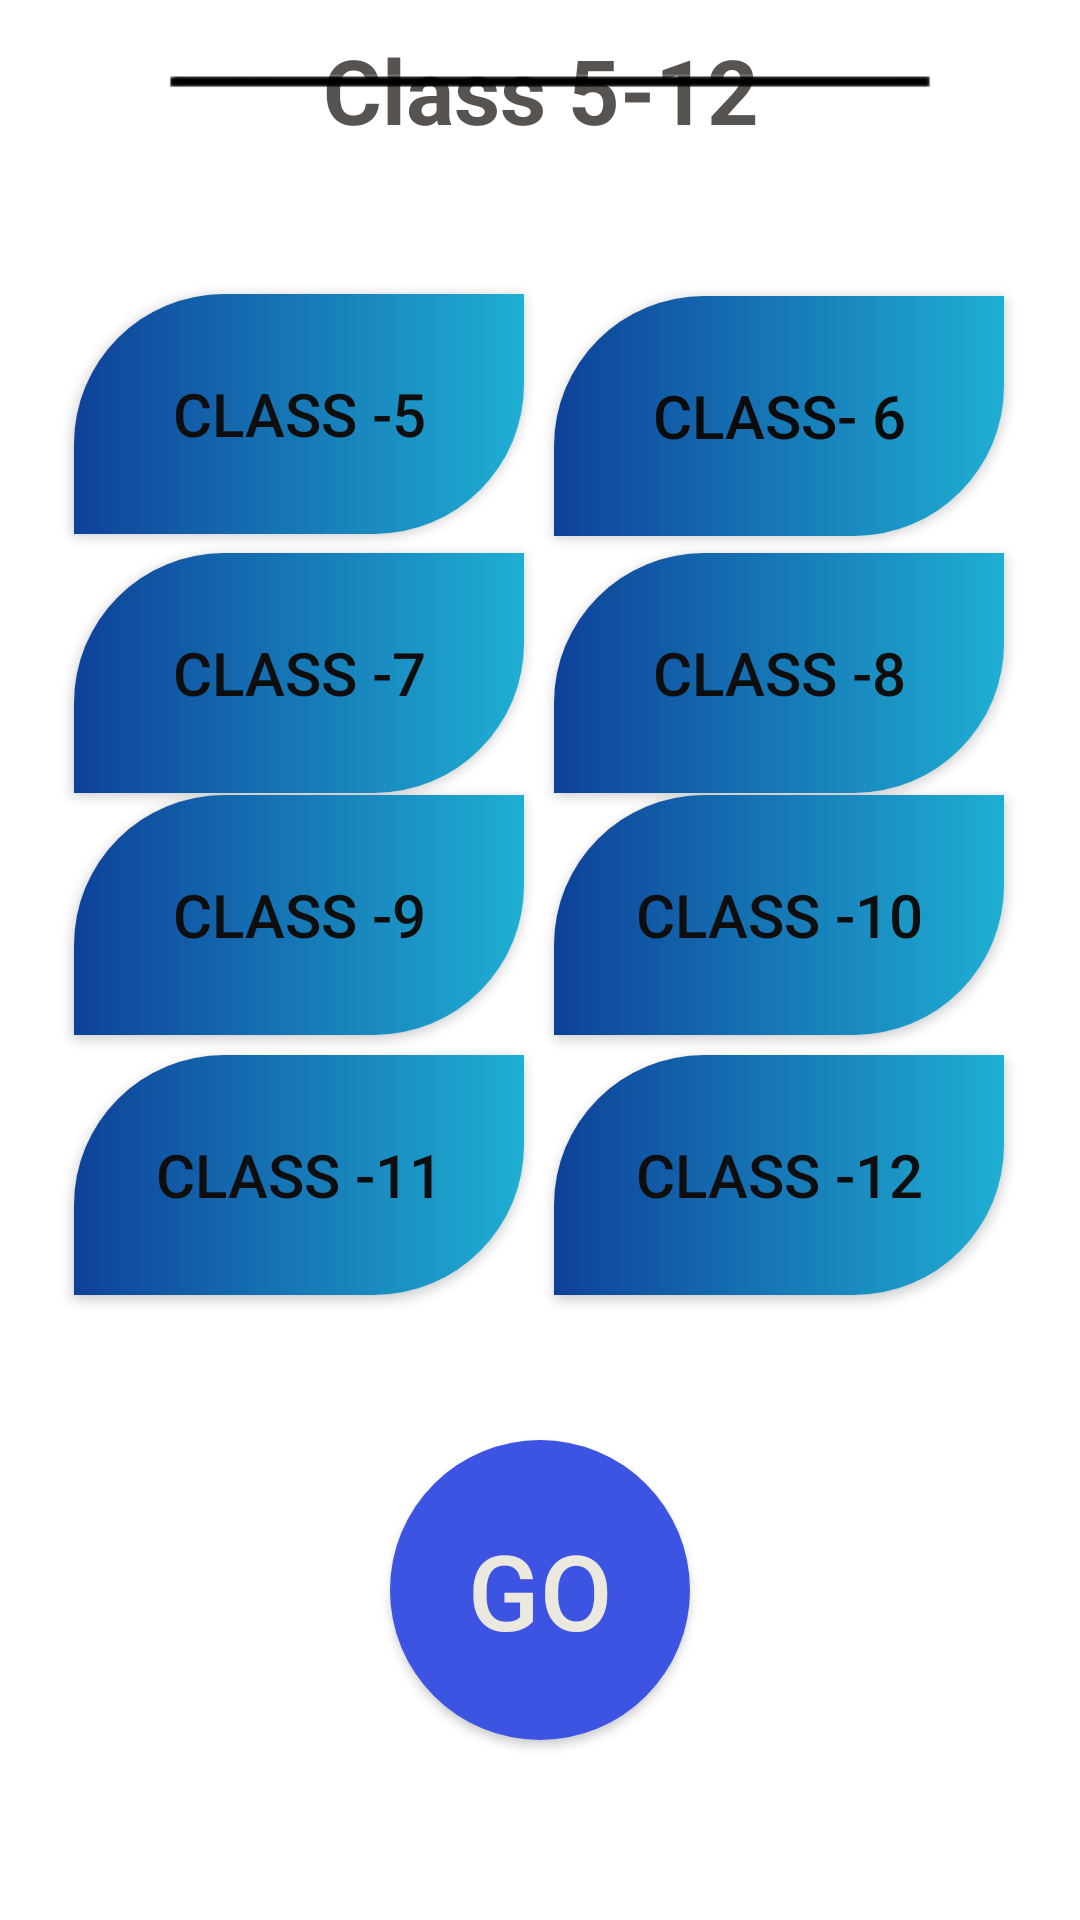

Layout XML and referenced resources for this Android screen:
<!-- AndroidManifest.xml: application theme Theme.Evidya12 -->
<!-- res/layout/choose_class.xml -->
<?xml version="1.0" encoding="utf-8"?>

<androidx.constraintlayout.widget.ConstraintLayout xmlns:android="http://schemas.android.com/apk/res/android"
    xmlns:app="http://schemas.android.com/apk/res-auto"
    xmlns:tools="http://schemas.android.com/tools"
    android:id="@+id/main"
    android:layout_width="match_parent"
    android:layout_height="match_parent"
    tools:context=".MainActivity">


    <TextView
        android:id="@+id/textView"
        android:layout_width="wrap_content"
        android:layout_height="wrap_content"
        android:text="Class 5-12"
        android:textColor="#575351"
        android:textSize="30dp"
        android:textStyle="bold"
        app:layout_constraintBottom_toBottomOf="parent"
        app:layout_constraintEnd_toEndOf="parent"
        app:layout_constraintHorizontal_bias="0.501"
        app:layout_constraintStart_toStartOf="parent"
        app:layout_constraintTop_toTopOf="parent"
        app:layout_constraintVertical_bias="0.016" />


    <Button
        android:id="@+id/class_5"
        android:layout_width="150dp"
        android:layout_height="80dp"
        android:background="@drawable/class_btn_design"
        android:text="Class -5"
        android:textColor="#0F0E0E"
        android:textSize="20dp"
        app:layout_constraintBottom_toBottomOf="parent"
        app:layout_constraintEnd_toEndOf="parent"
        app:layout_constraintHorizontal_bias="0.117"
        app:layout_constraintStart_toStartOf="parent"
        app:layout_constraintTop_toTopOf="parent"
        app:layout_constraintVertical_bias="0.175" />

    <Button
        android:id="@+id/class_6"
        android:layout_width="150dp"
        android:layout_height="80dp"
        android:background="@drawable/class_btn_design"
        android:text="Class- 6"
        android:textColor="#0B0B0B"
        android:textSize="20dp"
        app:layout_constraintBottom_toBottomOf="parent"
        app:layout_constraintEnd_toEndOf="parent"
        app:layout_constraintHorizontal_bias="0.879"
        app:layout_constraintStart_toStartOf="parent"
        app:layout_constraintTop_toTopOf="parent"
        app:layout_constraintVertical_bias="0.176" />

    <Button
        android:id="@+id/class_7"
        android:layout_width="150dp"
        android:layout_height="80dp"
        android:background="@drawable/class_btn_design"
        android:text="Class -7"
        android:textColor="#0F0E0E"
        android:textSize="20dp"
        app:layout_constraintBottom_toBottomOf="parent"
        app:layout_constraintEnd_toEndOf="parent"
        app:layout_constraintHorizontal_bias="0.117"
        app:layout_constraintStart_toStartOf="parent"
        app:layout_constraintTop_toTopOf="parent"
        app:layout_constraintVertical_bias="0.329" />

    <Button
        android:id="@+id/class_8"
        android:layout_width="150dp"
        android:layout_height="80dp"
        android:background="@drawable/class_btn_design"
        android:text="Class -8"
        android:textColor="#0F0E0E"
        android:textSize="20dp"
        app:layout_constraintBottom_toBottomOf="parent"
        app:layout_constraintEnd_toEndOf="parent"
        app:layout_constraintHorizontal_bias="0.879"
        app:layout_constraintStart_toStartOf="parent"
        app:layout_constraintTop_toTopOf="parent"
        app:layout_constraintVertical_bias="0.329" />

    <Button
        android:id="@+id/class_9"
        android:layout_width="150dp"
        android:layout_height="80dp"
        android:background="@drawable/class_btn_design"
        android:text="Class -9"
        android:textColor="#0F0E0E"
        android:textSize="20dp"
        app:layout_constraintBottom_toBottomOf="parent"
        app:layout_constraintEnd_toEndOf="parent"
        app:layout_constraintHorizontal_bias="0.117"
        app:layout_constraintStart_toStartOf="parent"
        app:layout_constraintTop_toTopOf="parent"
        app:layout_constraintVertical_bias="0.473" />

    <Button
        android:id="@+id/class_10"
        android:layout_width="150dp"
        android:layout_height="80dp"
        android:background="@drawable/class_btn_design"
        android:text="Class -10"
        android:textColor="#0F0E0E"
        android:textSize="20dp"
        app:layout_constraintBottom_toBottomOf="parent"
        app:layout_constraintEnd_toEndOf="parent"
        app:layout_constraintHorizontal_bias="0.879"
        app:layout_constraintStart_toStartOf="parent"
        app:layout_constraintTop_toTopOf="parent"
        app:layout_constraintVertical_bias="0.473" />

    <Button
        android:id="@+id/class_11"
        android:layout_width="150dp"
        android:layout_height="80dp"
        android:background="@drawable/class_btn_design"
        android:text="Class -11"
        android:textColor="#0F0E0E"
        android:textSize="20dp"
        app:layout_constraintBottom_toBottomOf="parent"
        app:layout_constraintEnd_toEndOf="parent"
        app:layout_constraintHorizontal_bias="0.117"
        app:layout_constraintStart_toStartOf="parent"
        app:layout_constraintTop_toTopOf="parent"
        app:layout_constraintVertical_bias="0.628" />

    <Button
        android:id="@+id/class_12"
        android:layout_width="150dp"
        android:layout_height="80dp"
        android:background="@drawable/class_btn_design"
        android:text="Class -12"
        android:textColor="#0F0E0E"
        android:textSize="20dp"
        app:layout_constraintBottom_toBottomOf="parent"
        app:layout_constraintEnd_toEndOf="parent"
        app:layout_constraintHorizontal_bias="0.879"
        app:layout_constraintStart_toStartOf="parent"
        app:layout_constraintTop_toTopOf="parent"
        app:layout_constraintVertical_bias="0.628" />

    <Button
        android:id="@+id/button"
        android:layout_width="100dp"
        android:layout_height="100dp"
        android:background="@drawable/go_btn"
        android:text="go"
        android:textColor="#EBE9DE"
        android:textSize="35dp"
        app:layout_constraintBottom_toBottomOf="parent"
        app:layout_constraintEnd_toEndOf="parent"
        app:layout_constraintStart_toStartOf="parent"
        app:layout_constraintTop_toTopOf="parent"
        app:layout_constraintVertical_bias="0.889" />

    <ImageView
        android:id="@+id/imageView8"
        android:layout_width="wrap_content"
        android:layout_height="wrap_content"
        android:layout_marginBottom="45dp"
        app:layout_constraintBottom_toTopOf="@+id/class_7"
        app:layout_constraintEnd_toEndOf="parent"
        app:layout_constraintHorizontal_bias="0.504"
        app:layout_constraintStart_toStartOf="parent"
        app:layout_constraintTop_toTopOf="parent"
        app:layout_constraintVertical_bias="0.592"
        app:srcCompat="@drawable/straight_line" />


</androidx.constraintlayout.widget.ConstraintLayout>
<!-- resources referenced by this layout -->
<resources>
  <!-- drawable class_btn_design (drawable) -->
  <?xml version="1.0" encoding="utf-8"?>
  
  <shape android:shape="rectangle"
      xmlns:android="http://schemas.android.com/apk/res/android">
      <gradient android:startColor="#0E4199" android:endColor="#1FAFD3" android:type="linear"/>
      <corners android:topLeftRadius="50dp" android:bottomRightRadius="50dp"/>
  </shape>
  <!-- drawable go_btn (drawable) -->
  <?xml version="1.0" encoding="utf-8"?>
  
  <shape android:shape="rectangle"
      xmlns:android="http://schemas.android.com/apk/res/android">
      <solid android:color="#3D53E2" />
      <corners android:radius="250dp"/>
  
  </shape>
  <!-- drawable straight_line: png bitmap (drawable-hdpi, 5821 bytes) -->
  <style name="Theme.Evidya12" parent="Theme.MaterialComponents.DayNight.NoActionBar">
          
          <item name="colorPrimary">@color/purple_500</item>
          <item name="colorPrimaryVariant">@color/purple_700</item>
          <item name="colorOnPrimary">@color/white</item>
          
          <item name="colorSecondary">@color/teal_200</item>
          <item name="colorSecondaryVariant">@color/teal_700</item>
          <item name="colorOnSecondary">@color/black</item>
          
          <item name="android:statusBarColor">?attr/colorPrimaryVariant</item>
          
      </style>
  <color name="purple_500">#FF6200EE</color>
  <color name="purple_700">#FF3700B3</color>
  <color name="white">#FFFFFFFF</color>
  <color name="teal_200">#FF03DAC5</color>
  <color name="teal_700">#FF018786</color>
  <color name="black">#FF000000</color>
</resources>
